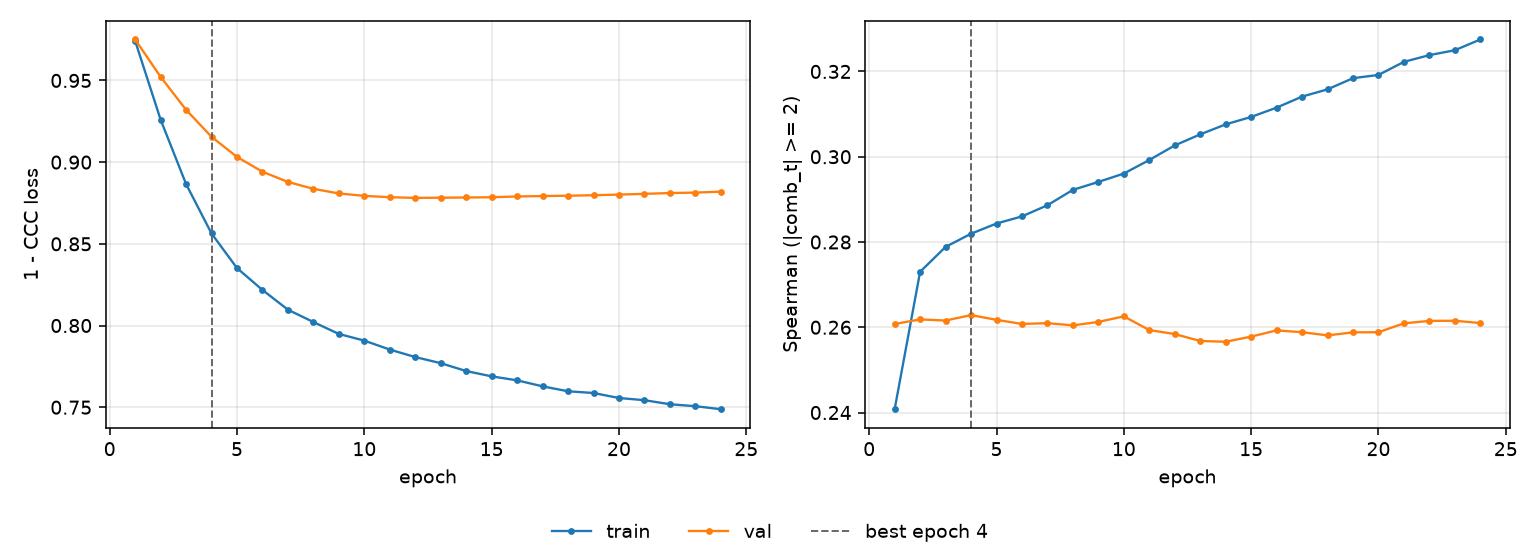

The data file committed next to this chart (first rows):
epoch, tr_loss, vl_loss, tr_sp, vl_sp, is_best
1, 0.9742, 0.9751, 0.2408, 0.2608, False
2, 0.926, 0.9522, 0.273, 0.2618, False
3, 0.8866, 0.932, 0.2788, 0.2616, False
4, 0.8563, 0.9155, 0.2819, 0.2628, True
5, 0.8352, 0.9032, 0.2843, 0.2617, False
6, 0.8218, 0.8941, 0.286, 0.2608, False
7, 0.8097, 0.8879, 0.2886, 0.261, False
8, 0.8021, 0.8837, 0.2922, 0.2604, False
9, 0.7948, 0.8808, 0.2941, 0.2612, False
10, 0.7908, 0.8794, 0.2961, 0.2626, False
11, 0.7853, 0.8785, 0.2992, 0.2593, False
12, 0.7807, 0.8781, 0.3026, 0.2584, False
13, 0.777, 0.8782, 0.3052, 0.2568, False
14, 0.7721, 0.8784, 0.3076, 0.2566, False
15, 0.7689, 0.8785, 0.3093, 0.2578, False
16, 0.7664, 0.879, 0.3115, 0.2593, False
17, 0.7628, 0.8792, 0.3141, 0.2588, False
18, 0.7598, 0.8795, 0.3158, 0.2581, False
19, 0.7587, 0.8797, 0.3184, 0.2588, False
20, 0.7556, 0.8801, 0.3192, 0.2588, False
21, 0.7543, 0.8806, 0.3223, 0.2609, False
22, 0.7518, 0.8811, 0.3238, 0.2615, False
23, 0.7506, 0.8814, 0.325, 0.2615, False
24, 0.7488, 0.8819, 0.3275, 0.261, False
